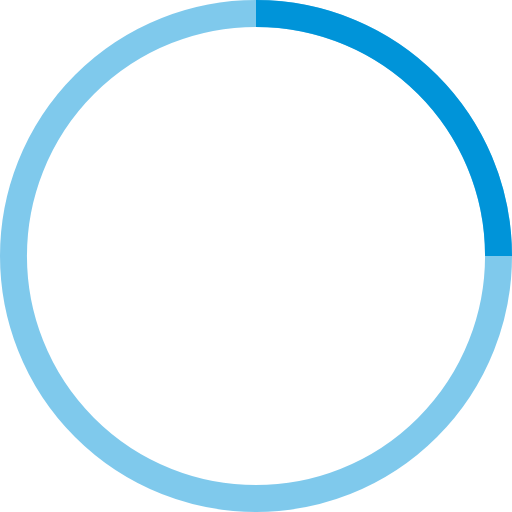
t = 0.00 s
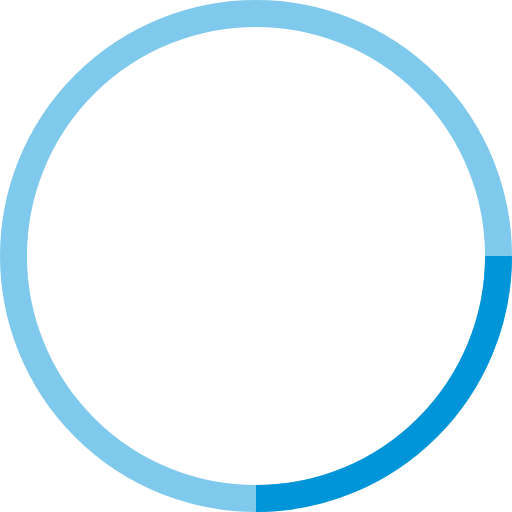
t = 0.25 s
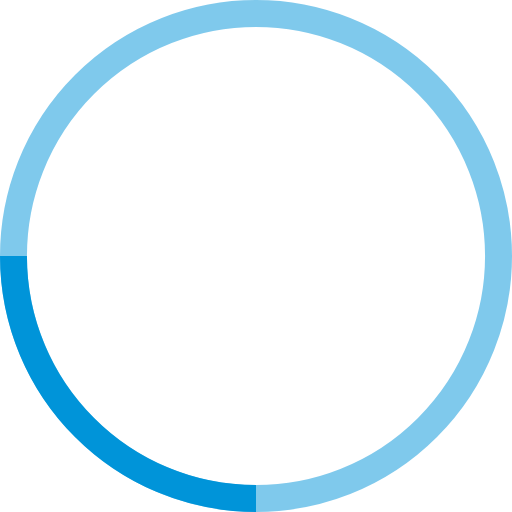
t = 0.50 s
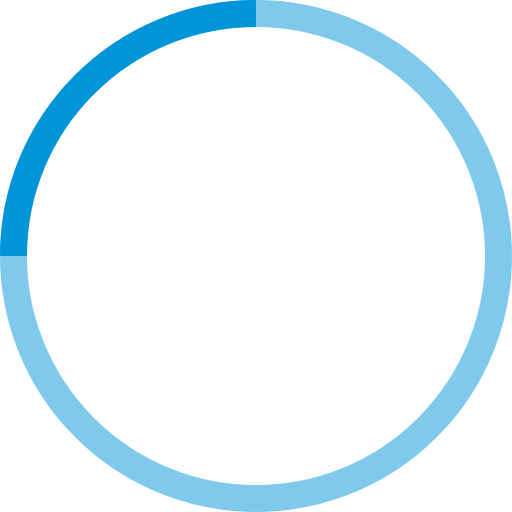
t = 0.75 s

The animated SVG that drew these frames (rendered in a browser with its animation timeline set to each time). Animation: 1 SMIL element (animateTransform=1); one cycle of 1.00 s, repeats indefinitely.

<!-- By Sam Herbert (@sherb), for everyone. More @ http://goo.gl/7AJzbL -->
<svg width="38" height="38" viewBox="0 0 38 38" xmlns="http://www.w3.org/2000/svg" stroke="#0094d9">
    <g fill="none" fill-rule="evenodd">
        <g transform="translate(1 1)" stroke-width="2">
            <circle stroke-opacity=".5" cx="18" cy="18" r="18"/>
            <path d="M36 18c0-9.94-8.06-18-18-18">
                <animateTransform
                    attributeName="transform"
                    type="rotate"
                    from="0 18 18"
                    to="360 18 18"
                    dur="1s"
                    repeatCount="indefinite"/>
            </path>
        </g>
    </g>
</svg>
